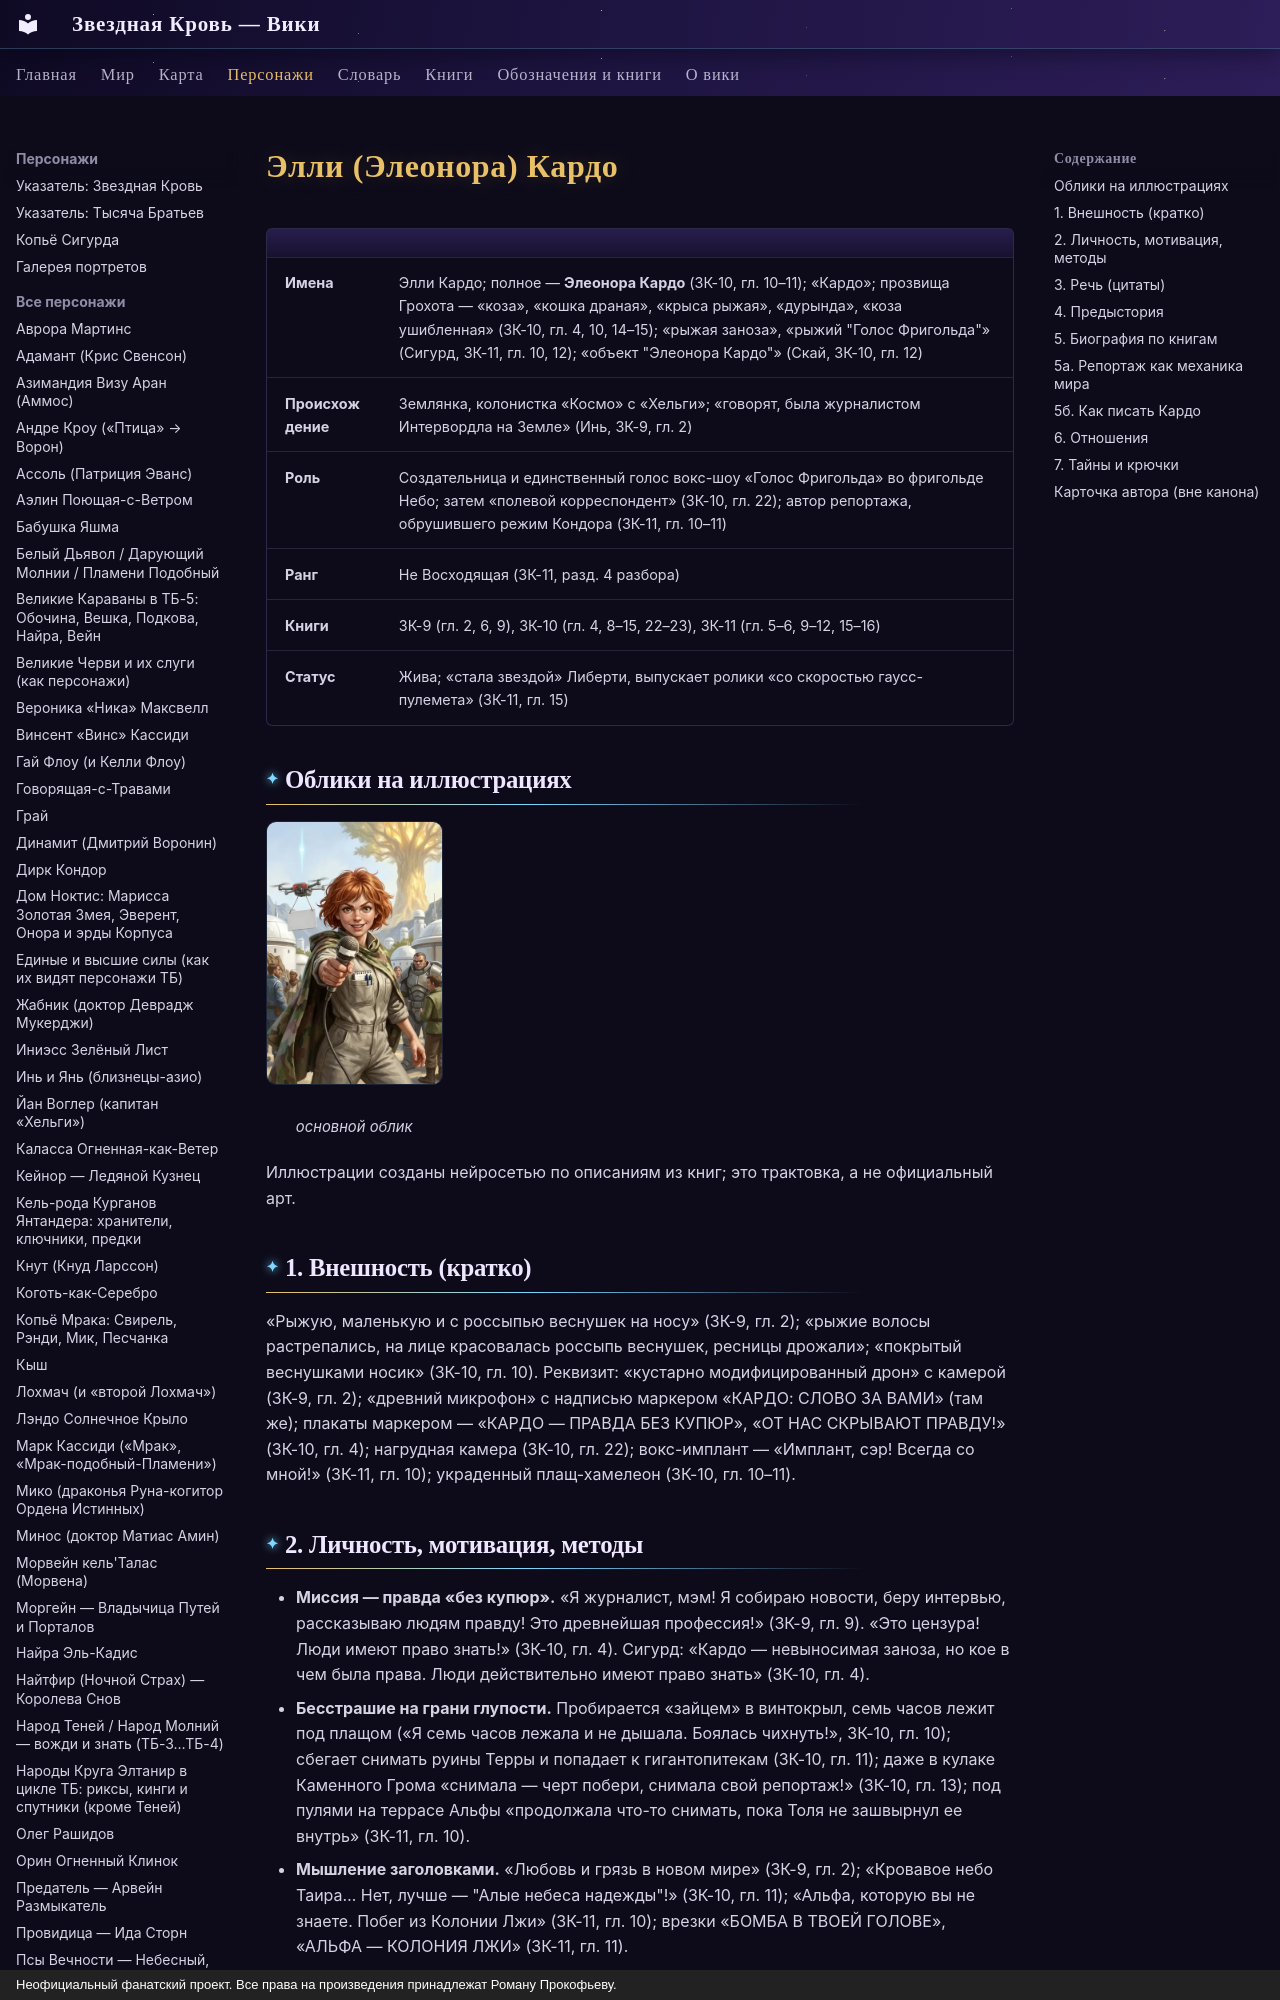

repository: evgenykzz2/Starblood · page: personazhi/kardo/index.html · generator: mkdocs · copyright: Неофициальный фанатский проект. Все права на произведения принадлежат Роману Прокофьеву.

# Элли (Элеонора) Кардо


| | |
|---|---|
| **Имена** | Элли Кардо; полное — **Элеонора Кардо** (ЗК-10, гл. 10–11); «Кардо»; прозвища Грохота — «коза», «кошка драная», «крыса рыжая», «дурында», «коза ушибленная» (ЗК-10, гл. 4, 10, 14–15); «рыжая заноза», «рыжий "Голос Фригольда"» (Сигурд, ЗК-11, гл. 10, 12); «объект "Элеонора Кардо"» (Скай, ЗК-10, гл. 12) |
| **Происхождение** | Землянка, колонистка «Космо» с «Хельги»; «говорят, была журналистом Интервордла на Земле» (Инь, ЗК-9, гл. 2) |
| **Роль** | Создательница и единственный голос вокс-шоу «Голос Фригольда» во фригольде Небо; затем «полевой корреспондент» (ЗК-10, гл. 22); автор репортажа, обрушившего режим Кондора (ЗК-11, гл. 10–11) |
| **Ранг** | Не Восходящая (ЗК-11, разд. 4 разбора) |
| **Книги** | ЗК-9 (гл. 2, 6, 9), ЗК-10 (гл. 4, 8–15, 22–23), ЗК-11 (гл. 5–6, 9–12, 15–16) |
| **Статус** | Жива; «стала звездой» Либерти, выпускает ролики «со скоростью гаусс-пулемета» (ЗК-11, гл. 15) |

## Облики на иллюстрациях

<div class="portrait-grid" markdown>
<figure markdown="span">
  [![Элли (Элеонора) Кардо: основной облик](../assets/portrety/049_s.webp){ loading=lazy }](../assets/portrety/049.webp)
  <figcaption>основной облик<br><small></small></figcaption>
</figure>
</div>

Иллюстрации созданы нейросетью по описаниям из книг; это трактовка, а не официальный арт.

## 1. Внешность (кратко)
«Рыжую, маленькую и с россыпью веснушек на носу» (ЗК-9, гл. 2); «рыжие волосы растрепались, на лице красовалась россыпь веснушек, ресницы дрожали»; «покрытый веснушками носик» (ЗК-10, гл. 10). Реквизит: «кустарно модифицированный дрон» с камерой (ЗК-9, гл. 2); «древний микрофон» с надписью маркером «КАРДО: СЛОВО ЗА ВАМИ» (там же); плакаты маркером — «КАРДО — ПРАВДА БЕЗ КУПЮР», «ОТ НАС СКРЫВАЮТ ПРАВДУ!» (ЗК-10, гл. 4); нагрудная камера (ЗК-10, гл. 22); вокс-имплант — «Имплант, сэр! Всегда со мной!» (ЗК-11, гл. 10); украденный плащ-хамелеон (ЗК-10, гл. 10–11).
